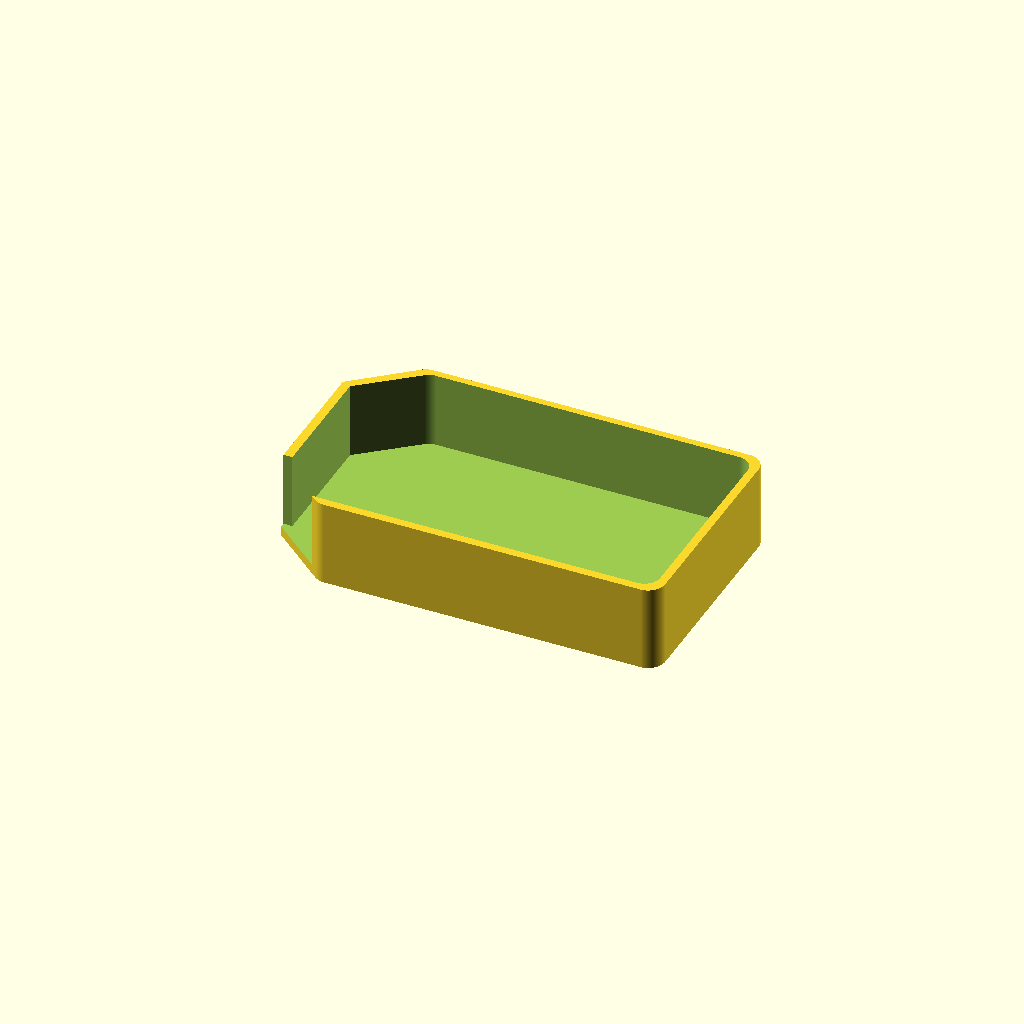
Cell 1: rendered with the file's own defaults.
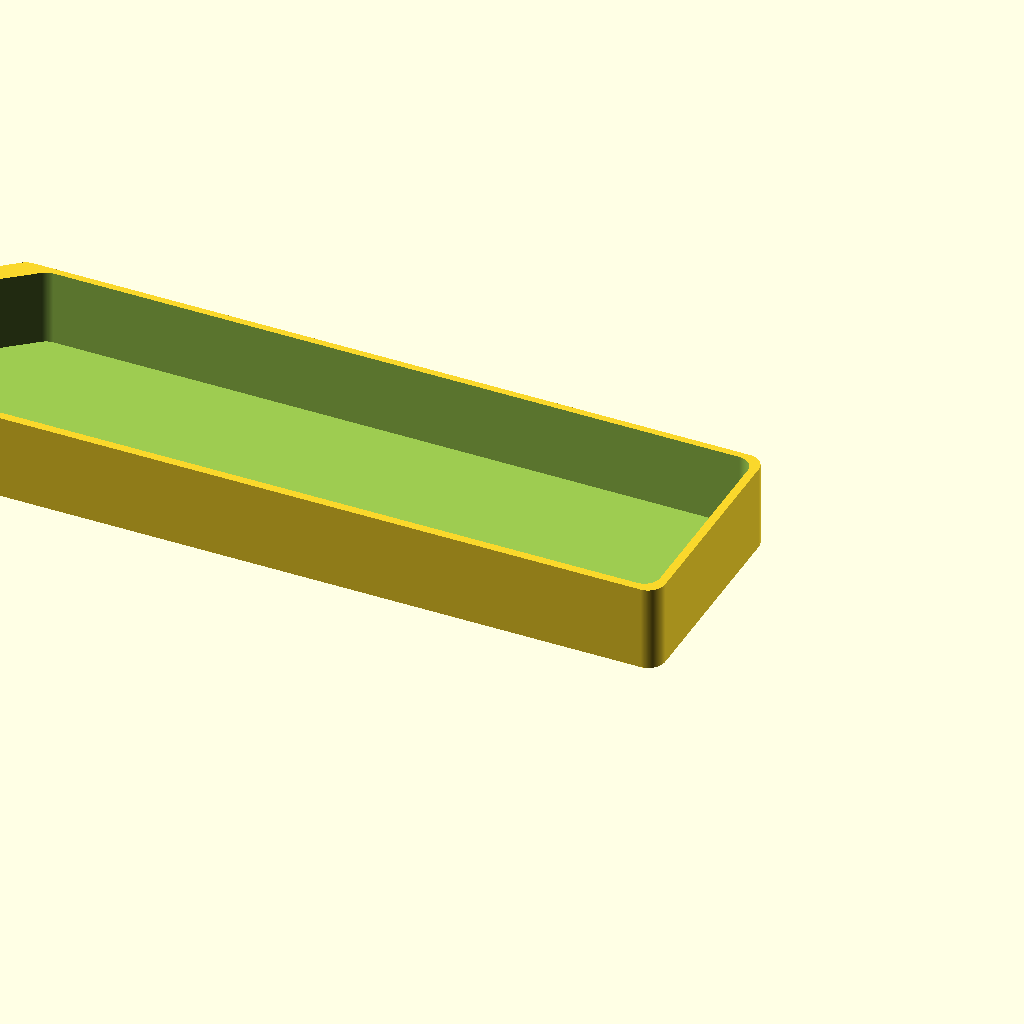
Cell 2: plugWidth = 96 (everything else at default).
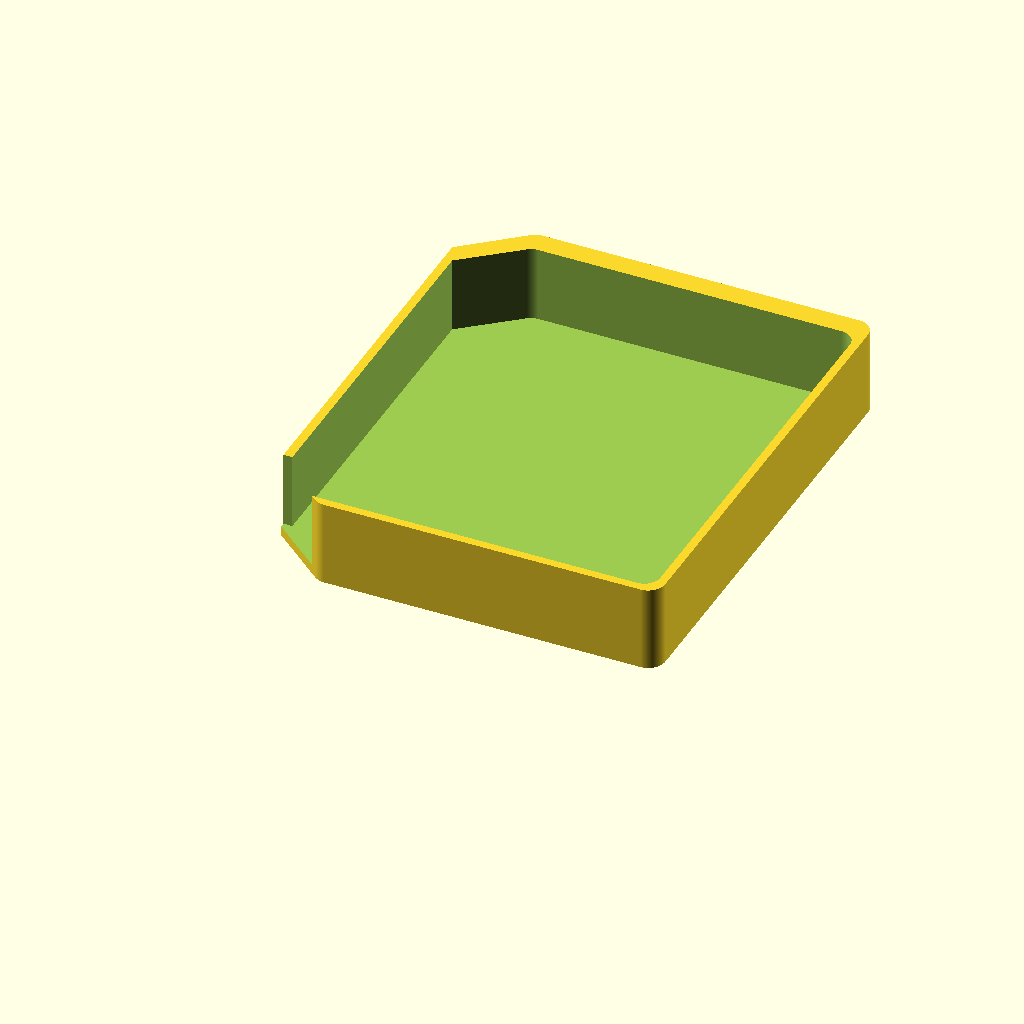
Cell 3: plugHeight = 55 (everything else at default).
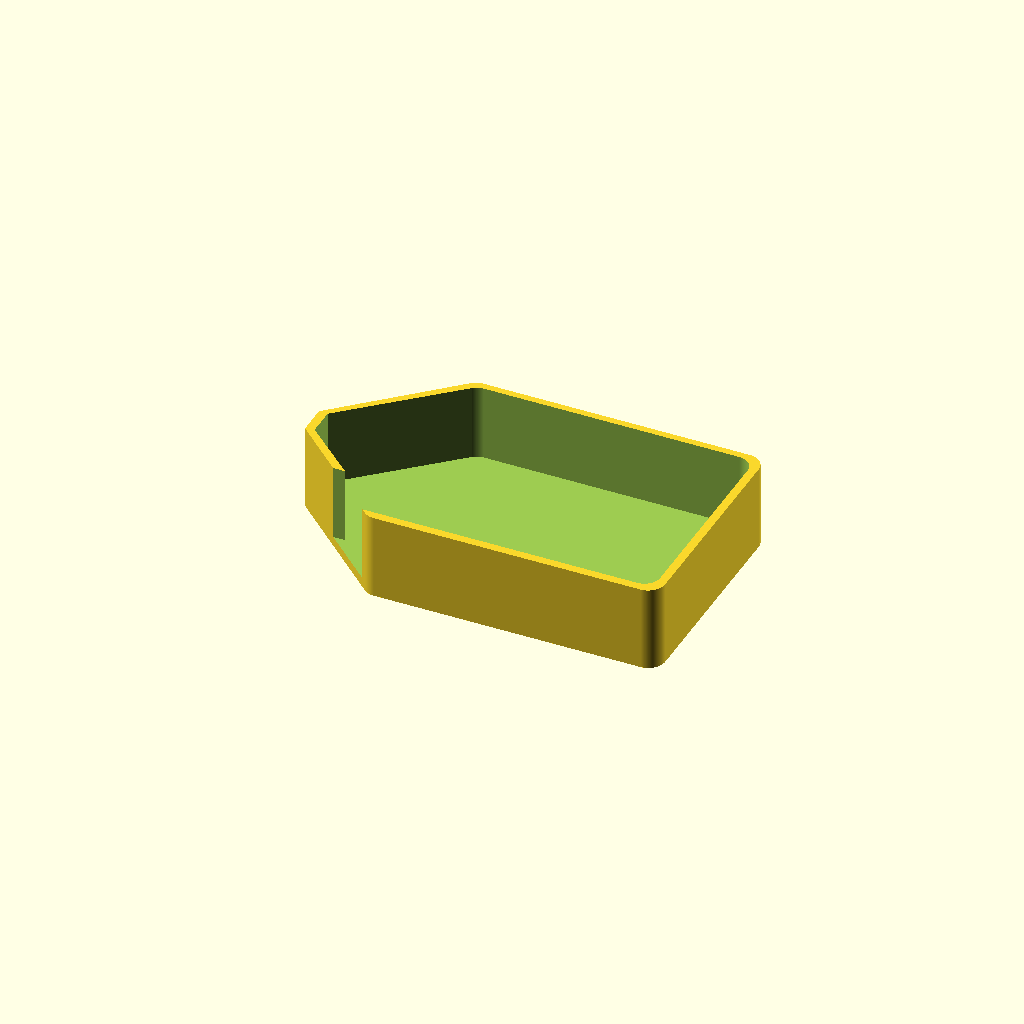
Cell 4: plugChamfer = 12 (everything else at default).
One fixed orthographic camera (rotation 55°, 0°, 25°; colour scheme Cornfield) for every cell.
OpenSCAD source file openscad/HC250/switchCover.scad:
/* [Plug Options] */
//The width of the plug, in mm (The long way)
plugWidth=48;
//The height of the plug, in mm (The short way)
plugHeight=27.5;
//How far the angles on the plug should go, measured along the x axis from the right, in mm
plugChamfer=6;
//At 0, the plug will be in the bottom right corner, but not hitting the chamfer or the interior. This moves the plug left, in mm.
plugXOffset=5;
//Moves the plug up, in mm
plugZOffset=5;

/* [Size Options] */
thickness=3.84;
width=80;
height=95;

/* [Hidden] */
use <../lib.scad>
$fn=100;
/*
translate([0,-20-thickness,0]){
%scube(100,20,20);
%scube(20,20,100);
}
/**/
//switch();
cap();

module cap(){
    difference(){
        mirror([1,0,0])
        scale([1.045,1.07,0.7]) plug();
        
        mirror([1,0,0])
        translate([1.05,1.05,1.2]) plug();
        
        translate([-60,1.05,1.2]) cube([30,6,20]);
    }
}

module test(){
    difference(){
        rotate([90,0,0])
        translate([20,20,0])
        rcube(width-30,height-30,thickness,1);
        
        translate([width-20-plugWidth/2,thickness*2, height-20]) rotate([0,90,-90]) 
        plug();
    }
}
        
module plug(){
    hull(){
        rcube(plugWidth-plugChamfer,plugHeight,thickness*4,2);
        
        translate([0,plugChamfer,0])
          scube(plugWidth,plugHeight-2*plugChamfer,thickness*4);
    };
}

module switch(){
    difference()
    {
        rotate([90,0,0])
        union(){
            rcube(width,height,thickness,1);

            translate([20,20,thickness])
            difference(){
                rcube(width-20,height-20,20,1);
                
                translate([thickness,thickness,-.1])
                rcube(width-20-(2*thickness),height-20-(2*thickness),21,1);
                
                translate([thickness,height/2-20,20-2])
                rotate([-90,0,0])
                cylinder(d=2,h=20);
                translate([width-20-thickness,height/2-20,20-2])
                rotate([-90,0,0])
                cylinder(d=2,h=20);
            }
        }
        /************************************/
        // Plug
        translate([width-20-plugWidth/2,thickness*2, height-18]) 
        rotate([0,90,-90]) 
        plug();
        
        // Screws
        translate([30,0,10]) rotate([90,0,0])
        cylinder(d=5.5, h=20,center=true);
        translate([width-10,0,10]) rotate([90,0,0])
        cylinder(d=5.5, h=20,center=true);

        translate([10,0,30]) rotate([90,0,0])
        cylinder(d=5.5, h=20,center=true);
        translate([10,0,height-10]) rotate([90,0,0])
        cylinder(d=5.5, h=20,center=true);
        
         // lateral screw
        translate([19,-20-thickness+10-3.5,height-20])
        rcube(11,7,11,.1,0);
        translate([width-20,-20-thickness+10-3.5,19])
        rcube(11,7,11,.1,0);
    }
}
Customizer parameters (derived from the source; name, type, default, range or options):
plugWidth: number, default 48
plugHeight: number, default 27.5
plugChamfer: number, default 6
plugXOffset: number, default 5
plugZOffset: number, default 5
thickness: number, default 3.84
width: number, default 80
height: number, default 95
